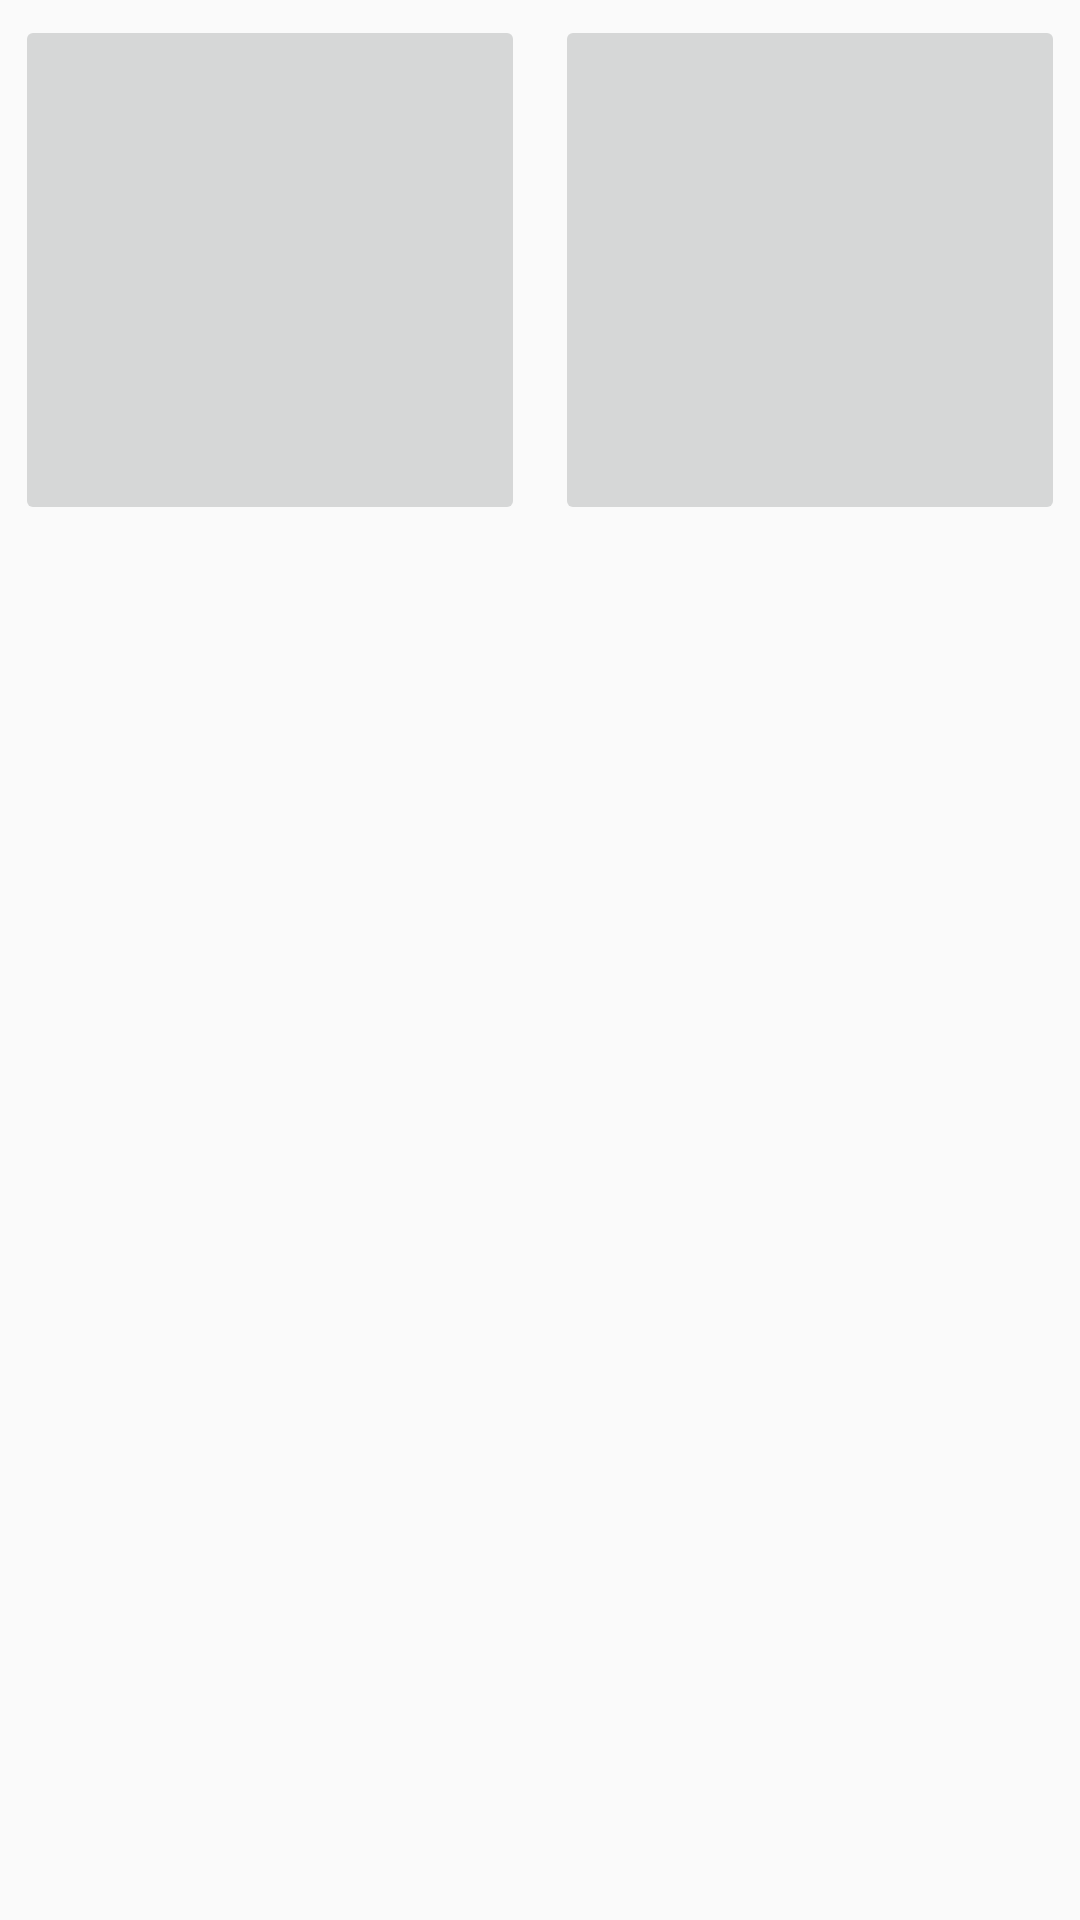

Write the Android layout XML for this screen, with the resource values it uses.
<!-- AndroidManifest.xml: application theme Theme.2021SunlinHackathon -->
<!-- res/layout/userpofileitem.xml -->
<?xml version="1.0" encoding="utf-8"?>
<LinearLayout xmlns:android="http://schemas.android.com/apk/res/android"
    android:layout_width="match_parent"
    android:layout_height="wrap_content"
    android:orientation="horizontal">
    <LinearLayout
        android:layout_width="match_parent"
        android:layout_height="wrap_content"
        android:orientation="horizontal"
        android:layout_margin="5dp">

        <ImageButton
            android:id="@+id/leftUserPost"
            android:layout_width="170dp"
            android:layout_height="170dp"
            android:layout_gravity="left" />
        <View
            android:layout_width="0dp"
            android:layout_height="0dp"
            android:layout_weight="1" />

        <ImageButton
            android:id="@+id/rightUserPost"
            android:layout_width="170dp"
            android:layout_height="170dp"
            android:layout_gravity="right" />

    </LinearLayout>



</LinearLayout>
<!-- resources referenced by this layout -->
<resources>
  <style name="Theme.2021SunlinHackathon" parent="Theme.AppCompat.Light.NoActionBar">
          
          <item name="colorPrimary">@color/white</item>
          <item name="colorPrimaryVariant">#FFFFFF</item>
          <item name="colorOnPrimary">@color/black</item>
          
          <item name="colorSecondary">@color/teal_200</item>
          <item name="colorSecondaryVariant">@color/teal_700</item>
          <item name="colorOnSecondary">@color/black</item>
          
          <item name="android:statusBarColor" tools:targetApi="l">?attr/colorPrimaryVariant</item>
          
          <item name="android:textColor">#000000</item>
          <item name="windowActionBar">false</item>
          <item name="windowNoTitle">true</item>
          <item name="android:windowFullscreen">true</item>
  
          <item name="android:fontFamily">@font/robotoregular</item>
  
      </style>
  <!-- not gathered from this repository: default colours our renderer supplied (Android Studio template values) -->
  <color name="teal_200">#FF03DAC5</color>
  <color name="teal_700">#FF018786</color>
  <color name="black">#FF000000</color>
  <color name="white">#FFFFFFFF</color>
</resources>
